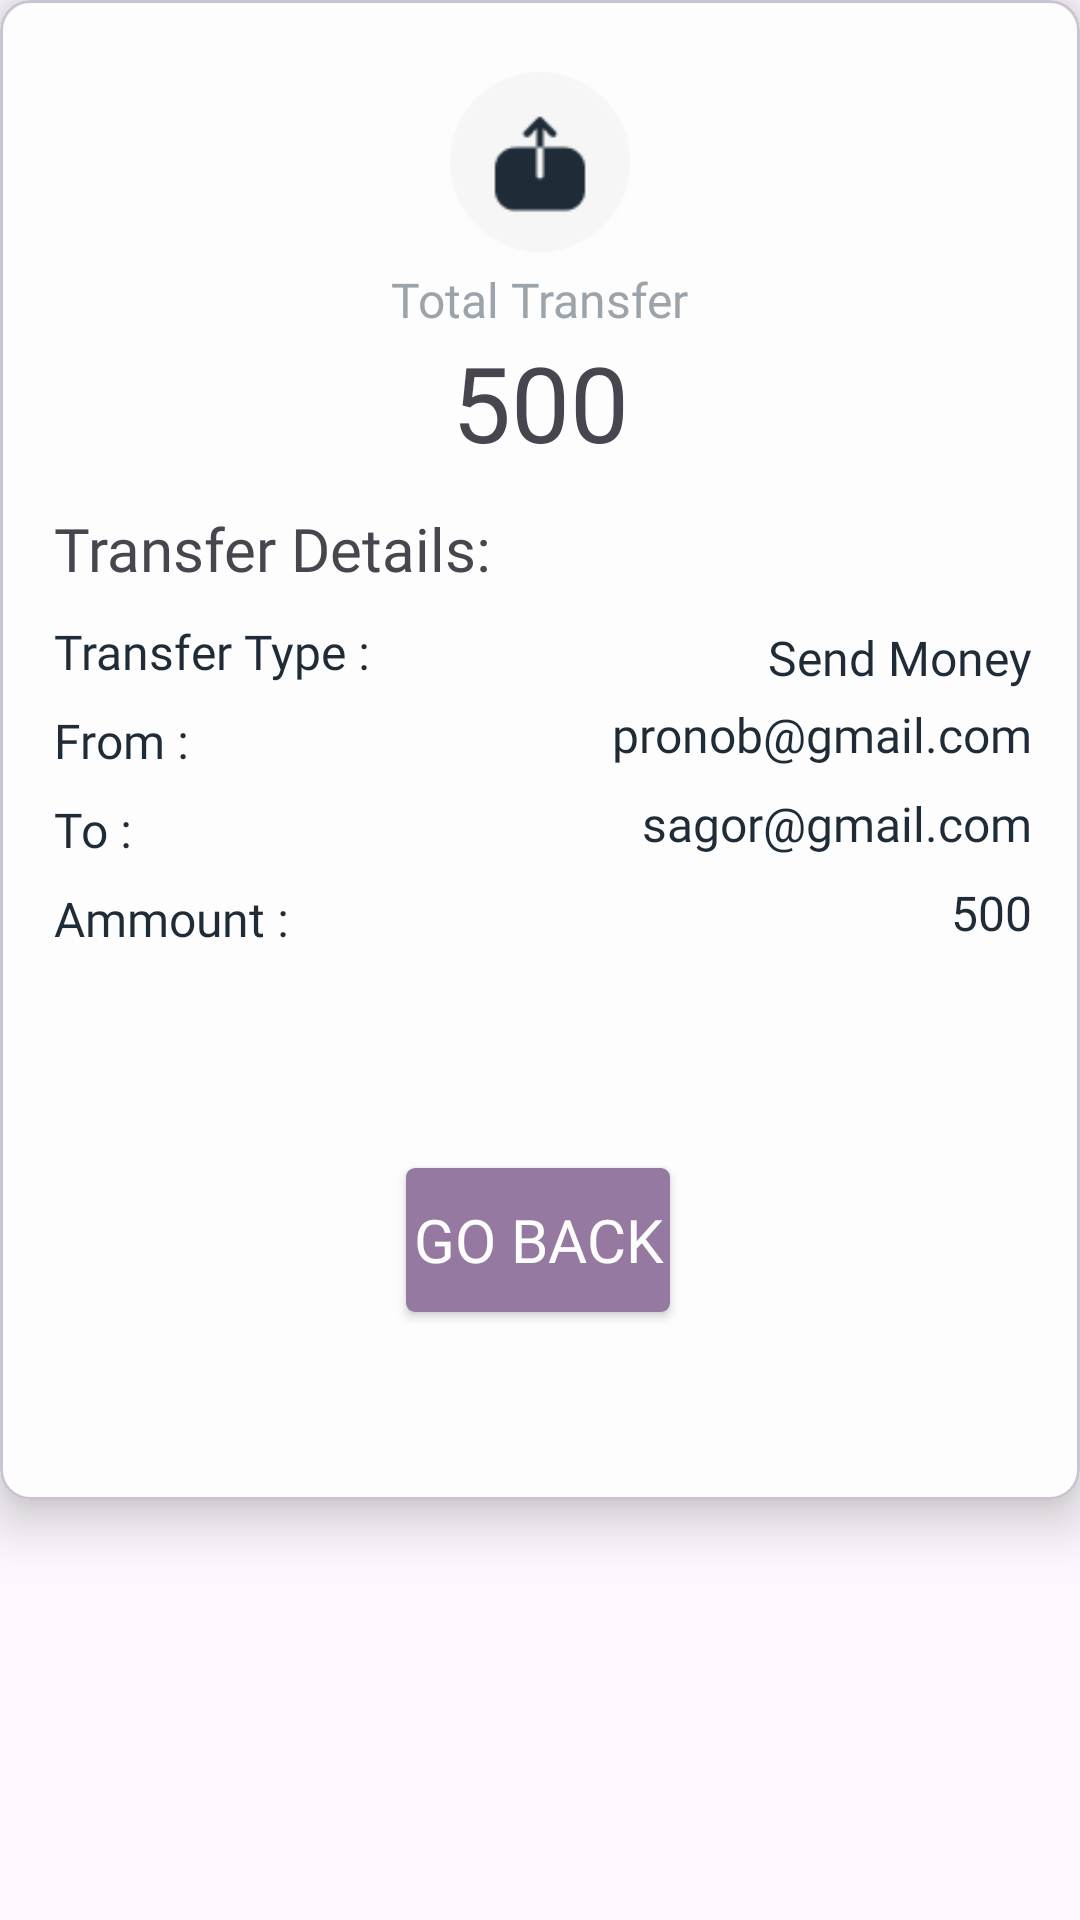

Reconstruct the res/layout file that produces this screen, plus the resources it refers to.
<!-- AndroidManifest.xml: application theme Theme.Bankee -->
<!-- res/layout/transactio_detail_dialog.xml -->
<?xml version="1.0" encoding="utf-8"?>
<RelativeLayout xmlns:android="http://schemas.android.com/apk/res/android"
    xmlns:app="http://schemas.android.com/apk/res-auto"
    android:layout_width="match_parent"
    android:elevation="10dp"
    android:layout_height="wrap_content">
    
    <com.google.android.material.card.MaterialCardView
        android:layout_width="match_parent"
        android:layout_height="500dp"
        app:cardCornerRadius="10dp"
        app:cardElevation="10dp"
        android:elevation="10dp"
        android:backgroundTint="@color/white">

        <androidx.constraintlayout.widget.ConstraintLayout
            android:layout_width="match_parent"
            android:layout_height="match_parent">


            <ImageView
                android:id="@+id/transImage"
                android:layout_width="60dp"
                android:layout_height="60dp"
                android:layout_centerHorizontal="true"
                android:layout_marginTop="24dp"
                android:backgroundTint="@color/white"
                android:src="@drawable/transfer"
                app:layout_constraintEnd_toEndOf="parent"
                app:layout_constraintStart_toStartOf="parent"
                app:layout_constraintTop_toTopOf="parent" />

            <TextView
                android:id="@+id/txt1"
                android:layout_width="wrap_content"
                android:layout_height="wrap_content"
                android:layout_centerHorizontal="true"
                android:layout_marginTop="5dp"
                android:fontFamily="@font/oswald"
                android:text="@string/total_transfer"
                android:textColor="@color/Neutral"
                android:textSize="16sp"
                app:layout_constraintEnd_toEndOf="@+id/transImage"
                app:layout_constraintStart_toStartOf="@+id/transImage"
                app:layout_constraintTop_toBottomOf="@+id/transImage" />


            <TextView
                android:id="@+id/bigMoney"
                android:layout_width="wrap_content"
                android:layout_height="wrap_content"
                android:layout_below="@+id/txt1"
                android:layout_centerHorizontal="true"
                android:fontFamily="@font/oswald"
                android:text="@string/_500"
                android:textSize="35sp"
                app:layout_constraintEnd_toEndOf="@+id/txt1"
                app:layout_constraintStart_toStartOf="@+id/txt1"
                app:layout_constraintTop_toBottomOf="@+id/txt1" />

            <TextView
                android:id="@+id/txt2"
                android:layout_width="wrap_content"
                android:layout_height="wrap_content"
                android:layout_marginTop="12dp"
                android:fontFamily="@font/oswald"
                android:text="@string/transfer_details"
                android:textSize="20sp"
                app:layout_constraintEnd_toEndOf="parent"
                app:layout_constraintHorizontal_bias="0.084"
                app:layout_constraintStart_toStartOf="parent"
                app:layout_constraintTop_toBottomOf="@+id/bigMoney" />

            <TextView
                android:id="@+id/textView2"
                android:layout_width="wrap_content"
                android:layout_height="wrap_content"
                android:layout_marginTop="10dp"
                android:fontFamily="@font/oswald_light"
                android:text="@string/transfer_types"
                android:textColor="@color/black"
                android:textSize="16sp"
                app:layout_constraintEnd_toEndOf="@+id/txt2"
                app:layout_constraintHorizontal_bias="0.0"
                app:layout_constraintStart_toStartOf="@+id/txt2"
                app:layout_constraintTop_toBottomOf="@+id/txt2" />

            <TextView
                android:id="@+id/transType"
                android:layout_width="wrap_content"
                android:layout_height="wrap_content"
                android:layout_marginTop="12dp"
                android:layout_marginEnd="16dp"
                android:fontFamily="@font/oswald"
                android:text="@string/send_money"
                android:textColor="@color/black"
                android:textSize="16sp"
                app:layout_constraintEnd_toEndOf="parent"
                app:layout_constraintTop_toBottomOf="@+id/txt2" />

            <TextView
                android:id="@+id/textView20"
                android:layout_width="wrap_content"
                android:layout_height="wrap_content"
                android:layout_marginTop="8dp"
                android:fontFamily="@font/oswald_light"
                android:text="@string/froms"
                android:textColor="@color/black"
                android:textSize="16sp"
                app:layout_constraintEnd_toEndOf="@+id/textView2"
                app:layout_constraintHorizontal_bias="0.0"
                app:layout_constraintStart_toStartOf="@+id/textView2"
                app:layout_constraintTop_toBottomOf="@+id/textView2" />

            <TextView
                android:id="@+id/transFrom"
                android:layout_width="wrap_content"
                android:layout_height="wrap_content"
                android:layout_marginTop="4dp"
                android:fontFamily="@font/oswald"
                android:text="@string/pronob_gmail_com"
                android:textColor="@color/black"
                android:textSize="16sp"
                app:layout_constraintEnd_toEndOf="@+id/transType"
                app:layout_constraintTop_toBottomOf="@+id/transType" />

            <TextView
                android:id="@+id/textView21"
                android:layout_width="wrap_content"
                android:layout_height="wrap_content"
                android:layout_marginTop="8dp"
                android:fontFamily="@font/oswald_light"
                android:text="@string/s"
                android:textColor="@color/black"
                android:textSize="16sp"
                app:layout_constraintEnd_toEndOf="@+id/textView20"
                app:layout_constraintHorizontal_bias="0.0"
                app:layout_constraintStart_toStartOf="@+id/textView20"
                app:layout_constraintTop_toBottomOf="@+id/textView20" />

            <TextView
                android:id="@+id/transTo"
                android:layout_width="wrap_content"
                android:layout_height="wrap_content"
                android:layout_marginTop="8dp"
                android:fontFamily="@font/oswald"
                android:text="@string/sagor_gmail_com"
                android:textColor="@color/black"
                android:textSize="16sp"
                app:layout_constraintEnd_toEndOf="@+id/transFrom"
                app:layout_constraintTop_toBottomOf="@+id/transFrom" />

            <TextView
                android:id="@+id/text"
                android:layout_width="wrap_content"
                android:layout_height="wrap_content"
                android:layout_marginTop="8dp"
                android:fontFamily="@font/oswald_light"
                android:text="@string/ammounts"
                android:textColor="@color/black"
                android:textSize="16sp"
                app:layout_constraintEnd_toEndOf="@+id/textView21"
                app:layout_constraintHorizontal_bias="0.0"
                app:layout_constraintStart_toStartOf="@+id/textView21"
                app:layout_constraintTop_toBottomOf="@+id/textView21" />

            <TextView
                android:id="@+id/smallMoney"
                android:layout_width="wrap_content"
                android:layout_height="wrap_content"
                android:layout_marginTop="8dp"
                android:fontFamily="@font/oswald"
                android:text="@string/_500"
                android:textColor="@color/black"
                android:textSize="16sp"
                app:layout_constraintEnd_toEndOf="@+id/transTo"
                app:layout_constraintTop_toBottomOf="@+id/transTo" />


            <androidx.appcompat.widget.AppCompatButton
                android:id="@+id/gobackBtn"
                android:layout_width="wrap_content"
                android:layout_height="wrap_content"
                android:layout_marginTop="232dp"
                android:background="@drawable/button"
                android:elevation="10dp"
                android:fontFamily="@font/teko_medium"
                android:text="Go Back"
                android:textColor="@color/white"
                android:textSize="20sp"
                app:layout_constraintEnd_toEndOf="parent"
                app:layout_constraintHorizontal_bias="0.498"
                app:layout_constraintStart_toStartOf="parent"
                app:layout_constraintTop_toBottomOf="@+id/bigMoney" />


        </androidx.constraintlayout.widget.ConstraintLayout>



    </com.google.android.material.card.MaterialCardView>
</RelativeLayout>
<!-- resources referenced by this layout -->
<resources>
  <color name="Neutral">#9CA4AB</color>
  <color name="black">#1F2C37</color>
  <color name="white">#FDFDFD</color>
  <!-- drawable button (drawable) -->
  <?xml version="1.0" encoding="utf-8"?>
  <shape xmlns:android="http://schemas.android.com/apk/res/android"
      android:shape="rectangle">
      <solid android:color="@color/TrendyPink"/>
      <corners android:radius="3dp"/>
  
  </shape>
  <!-- drawable transfer: png bitmap (drawable, 1893 bytes) -->
  <string name="_500">500</string>
  <string name="ammounts">Ammount :</string>
  <string name="froms">From :</string>
  <string name="pronob_gmail_com">pronob@gmail.com</string>
  <string name="s">To :</string>
  <string name="sagor_gmail_com">sagor@gmail.com</string>
  <string name="send_money">Send Money</string>
  <string name="total_transfer">Total Transfer</string>
  <string name="transfer_details">Transfer Details:</string>
  <string name="transfer_types">Transfer Type :</string>
  <style name="Theme.Bankee" parent="Base.Theme.Bankee" />
  <color name="TrendyPink">#9579A0</color>
  <style name="Base.Theme.Bankee" parent="Theme.Material3.DayNight.NoActionBar">
          
          
      </style>
</resources>
